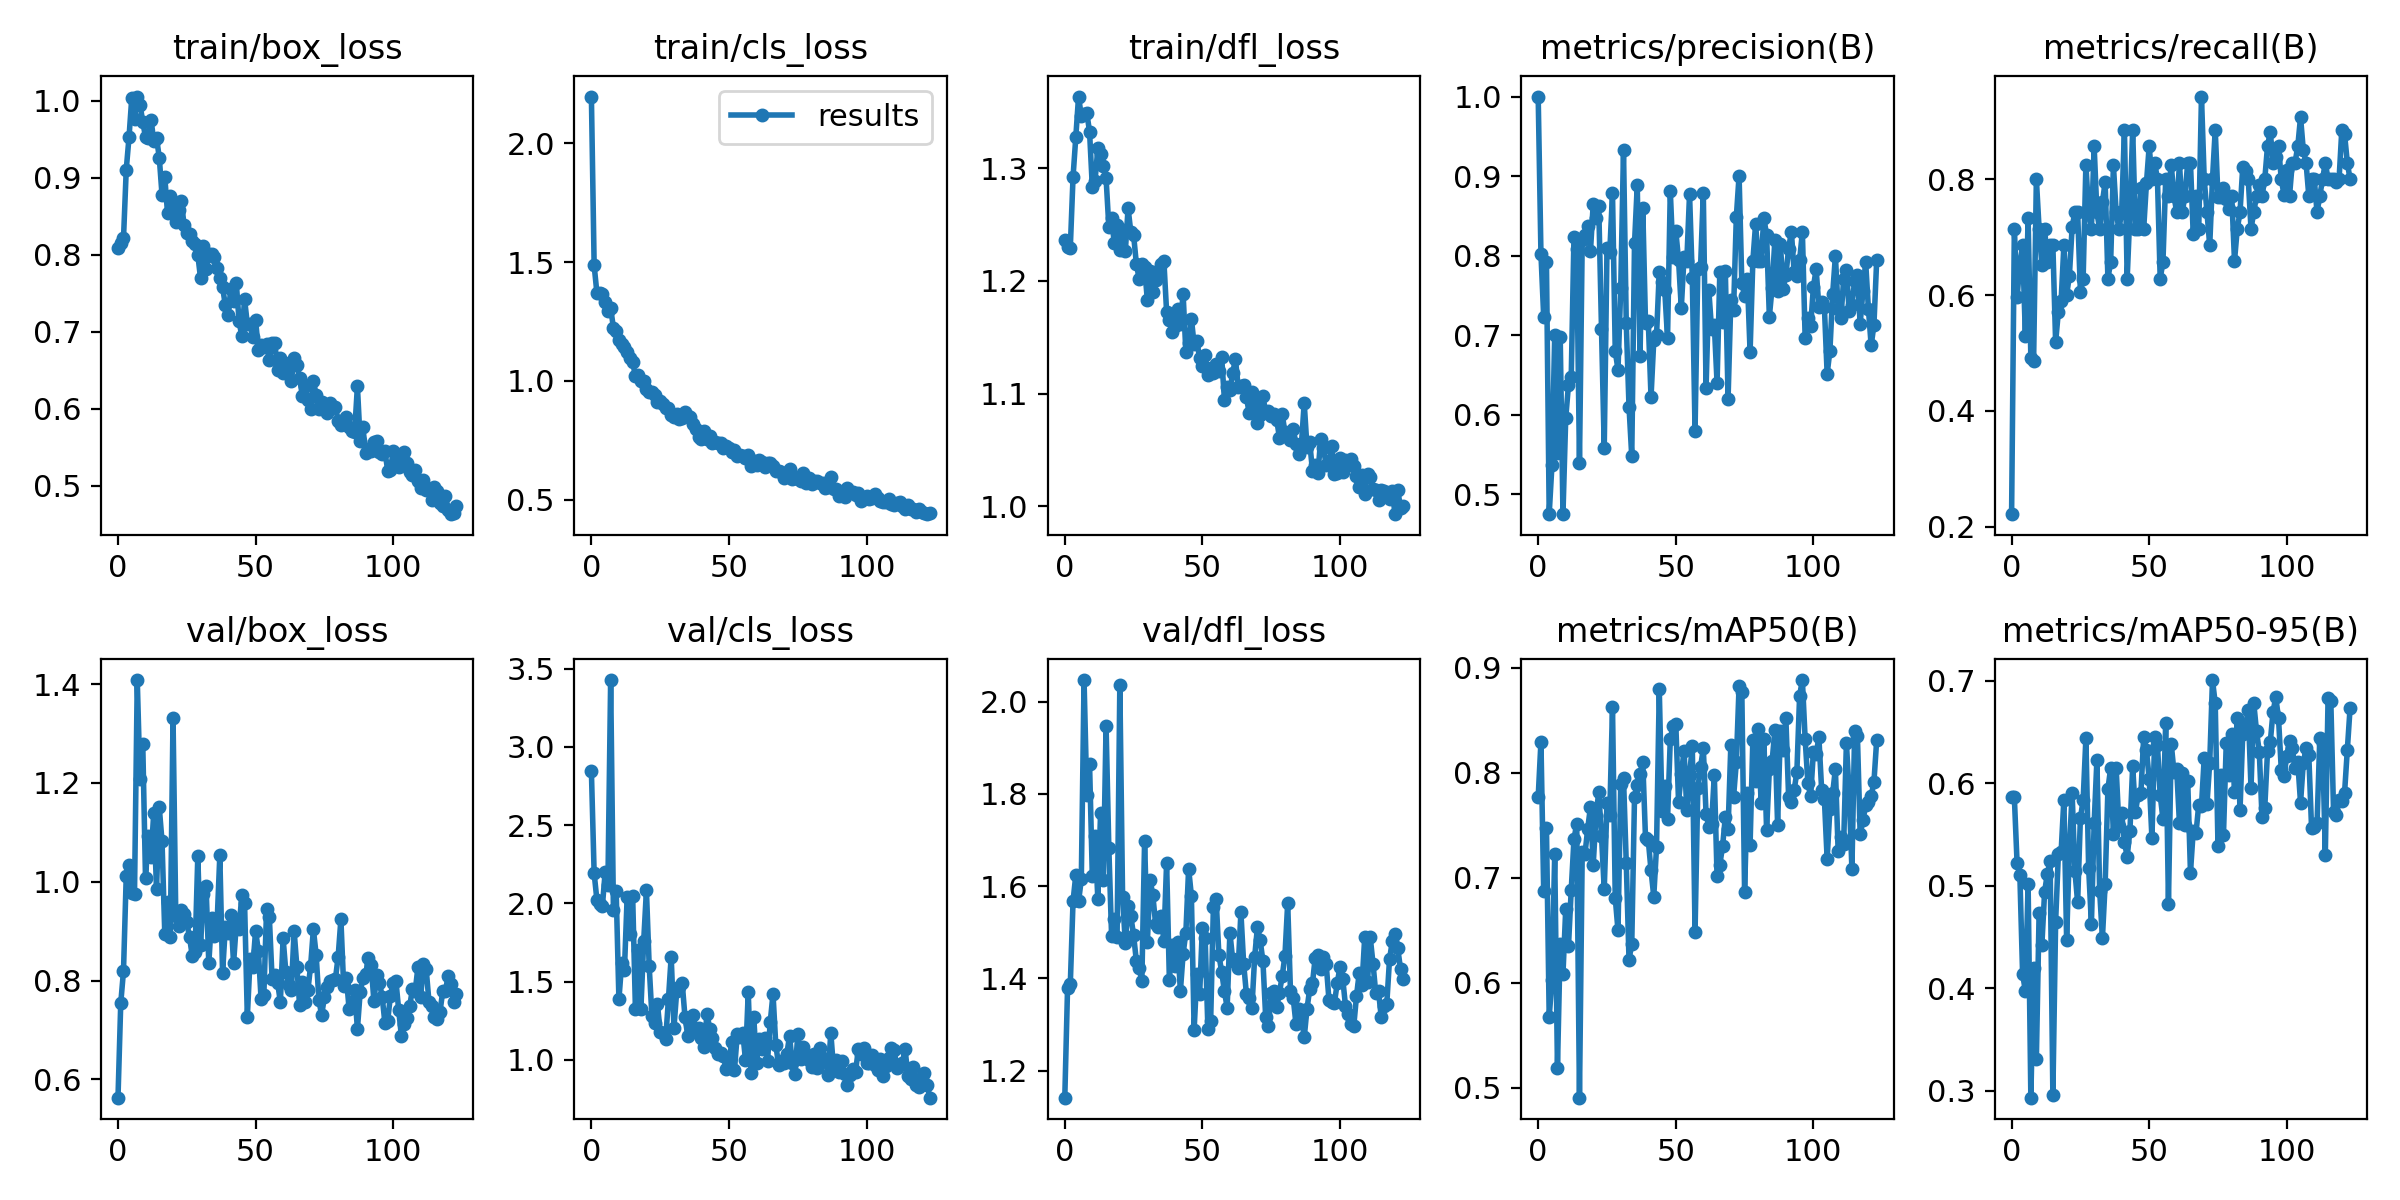

The data file committed next to this chart (first rows):
epoch, train/box_loss, train/cls_loss, train/dfl_loss, metrics/precision(B), metrics/recall(B), metrics/mAP50(B), metrics/mAP50-95(B), val/box_loss, val/cls_loss, val/dfl_loss, lr/pg0, lr/pg1, lr/pg2
0, 0.8093, 2.197, 1.236, 1, 0.2217, 0.7769, 0.5867, 0.5632, 2.845, 1.141, 0.0748, 0.0028, 0.0028
1, 0.8148, 1.486, 1.23, 0.8023, 0.7143, 0.8295, 0.5863, 0.7543, 2.193, 1.378, 0.04866, 0.005662, 0.005662
2, 0.821, 1.371, 1.229, 0.723, 0.5968, 0.6872, 0.5218, 0.8197, 2.022, 1.387, 0.02249, 0.008486, 0.008486
3, 0.9105, 1.37, 1.292, 0.7923, 0.6541, 0.7475, 0.511, 1.013, 1.995, 1.567, 0.009802, 0.009802, 0.009802
4, 0.9521, 1.367, 1.328, 0.475, 0.6857, 0.5672, 0.4139, 1.035, 1.984, 1.624, 0.009802, 0.009802, 0.009802
5, 1.003, 1.33, 1.364, 0.5369, 0.5301, 0.6027, 0.3975, 0.9774, 2.2, 1.567, 0.009736, 0.009736, 0.009736
6, 0.9756, 1.293, 1.346, 0.6998, 0.7328, 0.722, 0.5019, 0.9762, 2.12, 1.614, 0.00967, 0.00967, 0.00967
7, 1.005, 1.306, 1.348, 0.5512, 0.4914, 0.5181, 0.2934, 1.408, 3.428, 2.047, 0.009604, 0.009604, 0.009604
8, 0.9947, 1.224, 1.349, 0.6981, 0.4857, 0.6369, 0.4199, 1.207, 1.961, 1.798, 0.009538, 0.009538, 0.009538
9, 0.9724, 1.211, 1.332, 0.4748, 0.8, 0.6079, 0.3311, 1.279, 2.08, 1.865, 0.009472, 0.009472, 0.009472
10, 0.9526, 1.171, 1.283, 0.5954, 0.7143, 0.6698, 0.4738, 1.007, 1.386, 1.622, 0.009406, 0.009406, 0.009406
11, 0.9517, 1.155, 1.289, 0.6372, 0.6525, 0.6344, 0.4422, 1.093, 1.617, 1.709, 0.00934, 0.00934, 0.00934
12, 0.9752, 1.143, 1.318, 0.6469, 0.7143, 0.6882, 0.4942, 1.05, 1.571, 1.572, 0.009274, 0.009274, 0.009274
13, 0.9478, 1.12, 1.313, 0.8236, 0.6571, 0.7364, 0.5119, 1.14, 2.044, 1.758, 0.009208, 0.009208, 0.009208
14, 0.9515, 1.095, 1.302, 0.808, 0.6857, 0.7516, 0.5241, 0.9864, 1.801, 1.614, 0.009142, 0.009142, 0.009142
15, 0.9261, 1.08, 1.291, 0.5389, 0.6857, 0.4903, 0.2959, 1.151, 2.045, 1.948, 0.009076, 0.009076, 0.009076
16, 0.8777, 1.019, 1.248, 0.8194, 0.5188, 0.7247, 0.465, 1.082, 1.324, 1.683, 0.00901, 0.00901, 0.00901
17, 0.9011, 1.024, 1.256, 0.8257, 0.5714, 0.7225, 0.5309, 0.8952, 1.7, 1.493, 0.008944, 0.008944, 0.008944
18, 0.8539, 1, 1.233, 0.8377, 0.5903, 0.7468, 0.5332, 0.959, 1.328, 1.529, 0.008878, 0.008878, 0.008878
19, 0.8757, 0.9992, 1.25, 0.806, 0.6857, 0.7675, 0.5842, 0.8874, 1.758, 1.489, 0.008812, 0.008812, 0.008812
20, 0.8603, 0.9643, 1.227, 0.8651, 0.6, 0.7125, 0.4474, 1.332, 2.084, 2.037, 0.008746, 0.008746, 0.008746
21, 0.842, 0.9549, 1.245, 0.8471, 0.6333, 0.7589, 0.5353, 0.9315, 1.6, 1.577, 0.00868, 0.00868, 0.00868
22, 0.8586, 0.954, 1.226, 0.8626, 0.7174, 0.7814, 0.5905, 0.9109, 1.277, 1.476, 0.008614, 0.008614, 0.008614
23, 0.8701, 0.9421, 1.264, 0.7082, 0.7429, 0.7399, 0.5144, 0.944, 1.235, 1.558, 0.008548, 0.008548, 0.008548
24, 0.8388, 0.9122, 1.243, 0.5582, 0.7429, 0.6888, 0.484, 0.9352, 1.358, 1.534, 0.008482, 0.008482, 0.008482
25, 0.8276, 0.917, 1.241, 0.8091, 0.6055, 0.7708, 0.5659, 0.9181, 1.179, 1.494, 0.008416, 0.008416, 0.008416
26, 0.827, 0.9003, 1.215, 0.8039, 0.6286, 0.7598, 0.5835, 0.8879, 1.17, 1.438, 0.00835, 0.00835, 0.00835
27, 0.8173, 0.8874, 1.202, 0.8784, 0.8254, 0.8623, 0.6438, 0.8495, 1.132, 1.422, 0.008284, 0.008284, 0.008284
28, 0.814, 0.8844, 1.215, 0.6798, 0.7429, 0.6807, 0.5174, 0.8578, 1.389, 1.394, 0.008218, 0.008218, 0.008218
29, 0.8, 0.8558, 1.212, 0.6564, 0.7143, 0.6497, 0.4628, 1.052, 1.659, 1.699, 0.008152, 0.008152, 0.008152
30, 0.7693, 0.846, 1.183, 0.7594, 0.8571, 0.7887, 0.5609, 0.8712, 1.204, 1.478, 0.008086, 0.008086, 0.008086
31, 0.811, 0.8608, 1.208, 0.9328, 0.7429, 0.7952, 0.6226, 0.9763, 1.438, 1.614, 0.00802, 0.00802, 0.00802
32, 0.7809, 0.8381, 1.19, 0.715, 0.7143, 0.7142, 0.4951, 0.9909, 1.466, 1.58, 0.007954, 0.007954, 0.007954
33, 0.8008, 0.843, 1.201, 0.6102, 0.7605, 0.6219, 0.4489, 0.835, 1.492, 1.518, 0.007888, 0.007888, 0.007888
34, 0.8004, 0.8689, 1.209, 0.5475, 0.7951, 0.6367, 0.5022, 0.9265, 1.275, 1.511, 0.007822, 0.007822, 0.007822
35, 0.7974, 0.8525, 1.215, 0.8152, 0.6286, 0.7766, 0.5943, 0.8902, 1.154, 1.534, 0.007756, 0.007756, 0.007756
36, 0.7824, 0.8483, 1.218, 0.8885, 0.6571, 0.7883, 0.6149, 0.915, 1.232, 1.481, 0.00769, 0.00769, 0.00769
37, 0.7704, 0.8178, 1.172, 0.6732, 0.8242, 0.7989, 0.5504, 1.053, 1.289, 1.651, 0.007624, 0.007624, 0.007624
38, 0.7581, 0.7992, 1.165, 0.86, 0.7429, 0.8104, 0.6145, 0.8151, 1.181, 1.397, 0.007558, 0.007558, 0.007558
39, 0.7344, 0.7642, 1.155, 0.7153, 0.7143, 0.7375, 0.5583, 0.9084, 1.201, 1.472, 0.007492, 0.007492, 0.007492
40, 0.7223, 0.7566, 1.16, 0.7181, 0.7429, 0.7358, 0.5715, 0.8973, 1.136, 1.427, 0.007426, 0.007426, 0.007426
41, 0.7558, 0.7879, 1.175, 0.622, 0.8857, 0.7069, 0.5428, 0.9325, 1.083, 1.48, 0.00736, 0.00736, 0.00736
42, 0.74, 0.7572, 1.162, 0.6933, 0.6286, 0.682, 0.5285, 0.835, 1.295, 1.372, 0.007294, 0.007294, 0.007294
43, 0.7628, 0.7662, 1.188, 0.6996, 0.7429, 0.7291, 0.5538, 0.9152, 1.198, 1.453, 0.007228, 0.007228, 0.007228
44, 0.7136, 0.7364, 1.137, 0.7795, 0.8857, 0.8793, 0.6164, 0.9053, 1.136, 1.499, 0.007162, 0.007162, 0.007162
45, 0.6941, 0.7403, 1.145, 0.767, 0.7143, 0.7631, 0.5719, 0.9737, 1.075, 1.638, 0.007096, 0.007096, 0.007096
46, 0.742, 0.7387, 1.166, 0.7562, 0.7143, 0.7871, 0.5889, 0.9571, 1.038, 1.579, 0.00703, 0.00703, 0.00703
47, 0.71, 0.7403, 1.144, 0.6959, 0.7848, 0.7555, 0.5909, 0.7266, 1.045, 1.289, 0.006964, 0.006964, 0.006964
48, 0.7098, 0.7183, 1.146, 0.8817, 0.7143, 0.8318, 0.6449, 0.8433, 1.022, 1.41, 0.006898, 0.006898, 0.006898
49, 0.6937, 0.7241, 1.131, 0.7985, 0.793, 0.8444, 0.6326, 0.8285, 0.9405, 1.365, 0.006832, 0.006832, 0.006832
50, 0.7154, 0.7186, 1.125, 0.8312, 0.8571, 0.8468, 0.6044, 0.9011, 0.9774, 1.51, 0.006766, 0.006766, 0.006766
51, 0.6764, 0.7009, 1.135, 0.7946, 0.8, 0.7724, 0.5462, 0.861, 1.115, 1.488, 0.0067, 0.0067, 0.0067
52, 0.6832, 0.7085, 1.117, 0.7341, 0.8286, 0.7984, 0.6452, 0.7625, 0.9358, 1.291, 0.006634, 0.006634, 0.006634
53, 0.68, 0.682, 1.123, 0.7982, 0.8, 0.821, 0.6374, 0.7712, 1.162, 1.306, 0.006568, 0.006568, 0.006568
54, 0.6845, 0.6878, 1.118, 0.7926, 0.6286, 0.7647, 0.5884, 0.9445, 1.148, 1.554, 0.006502, 0.006502, 0.006502
55, 0.6636, 0.6828, 1.126, 0.8773, 0.6571, 0.7978, 0.5653, 0.9283, 1.17, 1.572, 0.006436, 0.006436, 0.006436
56, 0.6856, 0.6758, 1.12, 0.7716, 0.8, 0.8251, 0.6591, 0.8031, 1, 1.45, 0.00637, 0.00637, 0.00637
57, 0.6855, 0.6858, 1.133, 0.5795, 0.7714, 0.6482, 0.4826, 0.8116, 1.432, 1.415, 0.006304, 0.006304, 0.006304
58, 0.651, 0.6396, 1.095, 0.7831, 0.8252, 0.7851, 0.6388, 0.796, 0.9138, 1.372, 0.006238, 0.006238, 0.006238
59, 0.6658, 0.6634, 1.106, 0.7856, 0.7714, 0.8052, 0.6114, 0.7568, 1.272, 1.337, 0.006172, 0.006172, 0.006172
... 64 more rows
